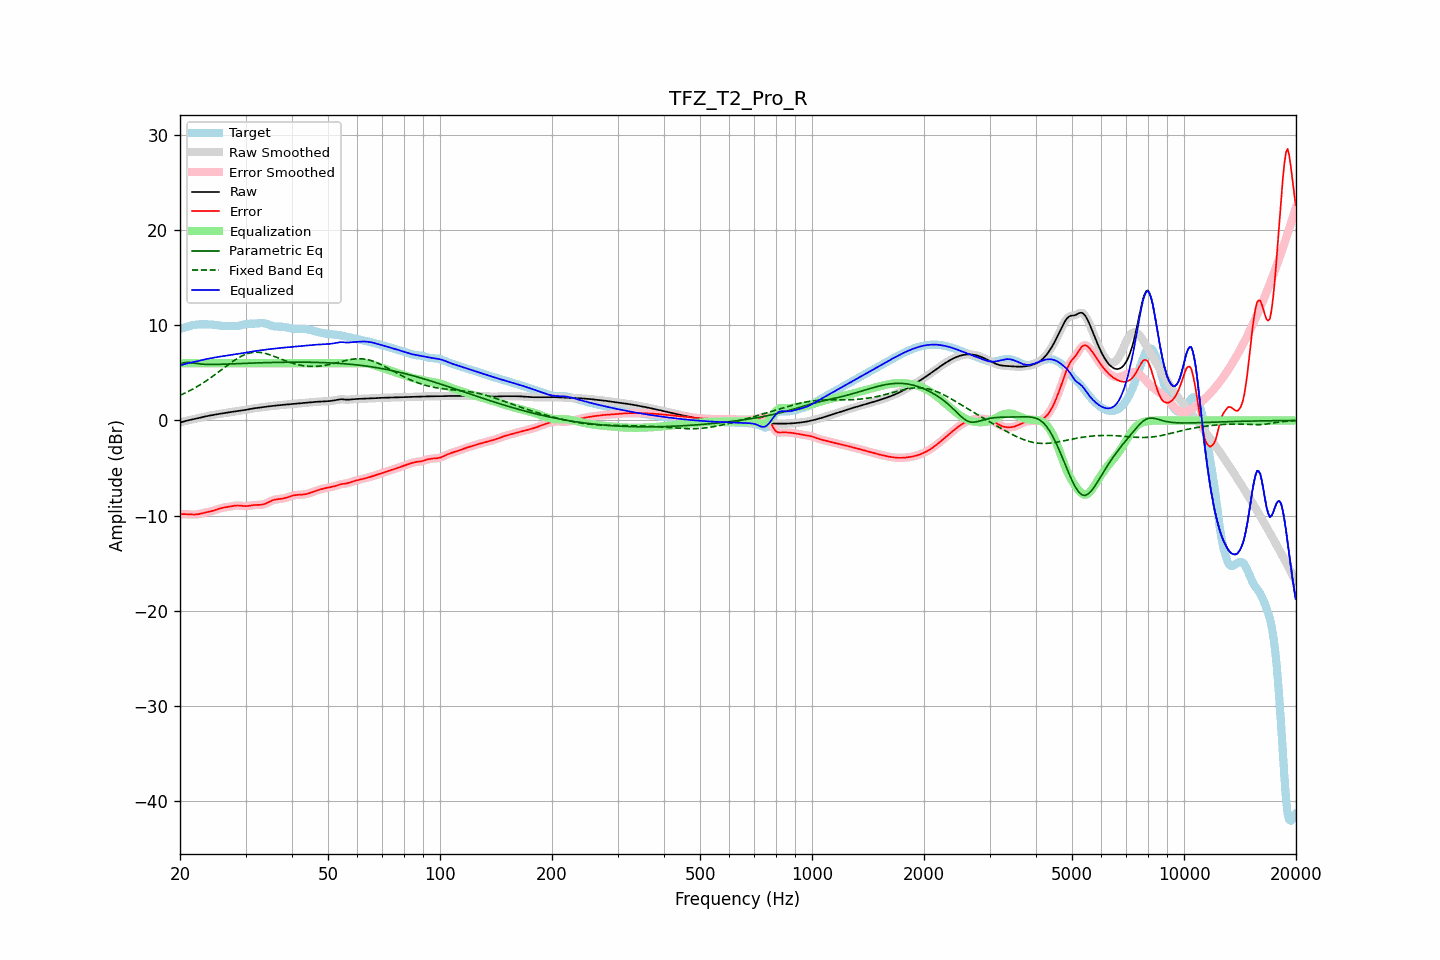

The file beside this chart, header and first rows:
frequency, raw, error, smoothed, error_smoothed, equalization, parametric_eq, fixed_band_eq, equalized_raw, equalized_smoothed, target
20.00, -0.24, -9.85, -0.24, -9.85, 6.00, 5.93, 2.63, 5.76, 5.76, 9.61
20.20, -0.18, -9.84, -0.18, -9.84, 6.00, 5.99, 2.71, 5.82, 5.82, 9.66
20.40, -0.13, -9.84, -0.13, -9.84, 6.00, 6.04, 2.79, 5.87, 5.87, 9.71
20.61, -0.08, -9.84, -0.08, -9.84, 6.00, 6.06, 2.87, 5.92, 5.92, 9.76
20.81, -0.03, -9.85, -0.03, -9.85, 6.00, 6.09, 2.95, 5.97, 5.97, 9.81
21.02, 0.01, -9.86, 0.01, -9.86, 6.00, 6.09, 3.03, 6.01, 6.01, 9.87
21.23, 0.05, -9.87, 0.05, -9.87, 6.00, 6.08, 3.12, 6.05, 6.05, 9.92
21.44, 0.08, -9.88, 0.08, -9.88, 6.00, 6.06, 3.21, 6.08, 6.08, 9.96
21.66, 0.12, -9.89, 0.12, -9.89, 6.00, 6.04, 3.30, 6.12, 6.12, 10.00
21.87, 0.15, -9.89, 0.15, -9.88, 6.00, 6.01, 3.39, 6.15, 6.15, 10.04
22.09, 0.19, -9.87, 0.19, -9.87, 6.00, 5.98, 3.49, 6.19, 6.19, 10.06
22.31, 0.23, -9.85, 0.23, -9.85, 6.00, 5.96, 3.59, 6.23, 6.23, 10.08
22.54, 0.27, -9.82, 0.27, -9.82, 6.00, 5.93, 3.69, 6.27, 6.27, 10.09
22.76, 0.31, -9.78, 0.31, -9.78, 6.00, 5.92, 3.79, 6.31, 6.31, 10.09
22.99, 0.35, -9.74, 0.35, -9.74, 6.00, 5.90, 3.90, 6.35, 6.35, 10.09
23.22, 0.39, -9.70, 0.39, -9.70, 6.00, 5.89, 4.01, 6.39, 6.39, 10.09
23.45, 0.43, -9.66, 0.43, -9.66, 6.00, 5.88, 4.12, 6.43, 6.43, 10.09
23.69, 0.46, -9.62, 0.46, -9.62, 6.00, 5.88, 4.23, 6.46, 6.46, 10.09
23.92, 0.49, -9.59, 0.49, -9.59, 6.00, 5.87, 4.35, 6.49, 6.49, 10.08
24.16, 0.53, -9.55, 0.53, -9.55, 6.00, 5.87, 4.47, 6.53, 6.53, 10.08
24.40, 0.56, -9.51, 0.56, -9.51, 6.00, 5.87, 4.59, 6.56, 6.56, 10.06
24.65, 0.59, -9.46, 0.59, -9.46, 6.00, 5.88, 4.71, 6.59, 6.59, 10.04
24.89, 0.62, -9.40, 0.62, -9.40, 6.00, 5.88, 4.84, 6.62, 6.62, 10.02
25.14, 0.65, -9.34, 0.65, -9.34, 6.00, 5.88, 4.96, 6.65, 6.65, 9.99
25.39, 0.68, -9.28, 0.68, -9.29, 6.00, 5.89, 5.09, 6.68, 6.68, 9.96
25.65, 0.70, -9.23, 0.70, -9.23, 6.00, 5.89, 5.22, 6.70, 6.70, 9.94
25.91, 0.73, -9.19, 0.73, -9.19, 6.00, 5.90, 5.34, 6.73, 6.73, 9.92
26.16, 0.75, -9.15, 0.75, -9.16, 6.00, 5.90, 5.47, 6.75, 6.75, 9.91
26.43, 0.77, -9.13, 0.77, -9.13, 6.00, 5.91, 5.60, 6.77, 6.77, 9.90
26.69, 0.80, -9.10, 0.80, -9.10, 6.00, 5.92, 5.73, 6.80, 6.80, 9.90
26.96, 0.82, -9.08, 0.82, -9.08, 6.00, 5.92, 5.85, 6.82, 6.82, 9.90
27.23, 0.85, -9.05, 0.85, -9.05, 6.00, 5.93, 5.97, 6.85, 6.85, 9.90
27.50, 0.88, -9.02, 0.88, -9.02, 6.00, 5.94, 6.10, 6.88, 6.88, 9.90
27.77, 0.91, -8.98, 0.91, -8.98, 6.00, 5.94, 6.21, 6.91, 6.91, 9.89
28.05, 0.94, -8.95, 0.94, -8.96, 6.00, 5.95, 6.33, 6.94, 6.94, 9.89
28.33, 0.97, -8.94, 0.97, -8.94, 6.00, 5.96, 6.43, 6.97, 6.97, 9.90
28.62, 0.99, -8.93, 0.99, -8.93, 6.00, 5.96, 6.54, 6.99, 6.99, 9.92
28.90, 1.02, -8.94, 1.02, -8.94, 6.00, 5.97, 6.64, 7.02, 7.02, 9.95
29.19, 1.04, -8.95, 1.04, -8.95, 6.00, 5.98, 6.73, 7.04, 7.04, 9.99
29.48, 1.06, -8.98, 1.06, -8.97, 6.00, 5.98, 6.81, 7.06, 7.06, 10.04
29.78, 1.09, -8.99, 1.09, -8.99, 6.00, 5.99, 6.89, 7.09, 7.09, 10.08
30.08, 1.12, -9.00, 1.12, -8.99, 6.00, 6.00, 6.95, 7.12, 7.12, 10.11
30.38, 1.15, -8.99, 1.15, -8.99, 6.00, 6.00, 7.01, 7.15, 7.15, 10.13
30.68, 1.18, -8.97, 1.18, -8.97, 6.00, 6.01, 7.06, 7.18, 7.18, 10.15
30.99, 1.21, -8.94, 1.21, -8.94, 6.00, 6.02, 7.10, 7.21, 7.21, 10.15
31.30, 1.24, -8.91, 1.24, -8.91, 6.00, 6.02, 7.13, 7.24, 7.24, 10.15
31.61, 1.27, -8.89, 1.27, -8.89, 6.00, 6.03, 7.15, 7.27, 7.27, 10.16
31.93, 1.29, -8.88, 1.29, -8.88, 6.00, 6.03, 7.16, 7.29, 7.29, 10.17
32.24, 1.31, -8.87, 1.31, -8.87, 6.00, 6.04, 7.16, 7.31, 7.31, 10.19
32.57, 1.33, -8.87, 1.33, -8.87, 6.00, 6.05, 7.15, 7.33, 7.33, 10.20
32.89, 1.36, -8.86, 1.36, -8.86, 6.00, 6.05, 7.13, 7.36, 7.36, 10.22
33.22, 1.38, -8.84, 1.38, -8.84, 6.00, 6.06, 7.11, 7.38, 7.38, 10.22
33.55, 1.40, -8.81, 1.40, -8.80, 6.00, 6.06, 7.08, 7.40, 7.40, 10.21
33.89, 1.43, -8.75, 1.43, -8.75, 6.00, 6.07, 7.03, 7.43, 7.43, 10.18
34.23, 1.45, -8.68, 1.45, -8.68, 6.00, 6.07, 6.99, 7.45, 7.45, 10.13
34.57, 1.47, -8.59, 1.47, -8.59, 6.00, 6.08, 6.94, 7.47, 7.47, 10.07
34.92, 1.49, -8.51, 1.49, -8.51, 6.00, 6.08, 6.88, 7.49, 7.49, 10.00
35.27, 1.51, -8.43, 1.51, -8.43, 6.00, 6.08, 6.82, 7.51, 7.51, 9.94
35.62, 1.53, -8.37, 1.53, -8.37, 6.00, 6.09, 6.76, 7.53, 7.53, 9.90
35.97, 1.55, -8.32, 1.55, -8.32, 6.00, 6.09, 6.70, 7.55, 7.55, 9.87
... 635 more rows
